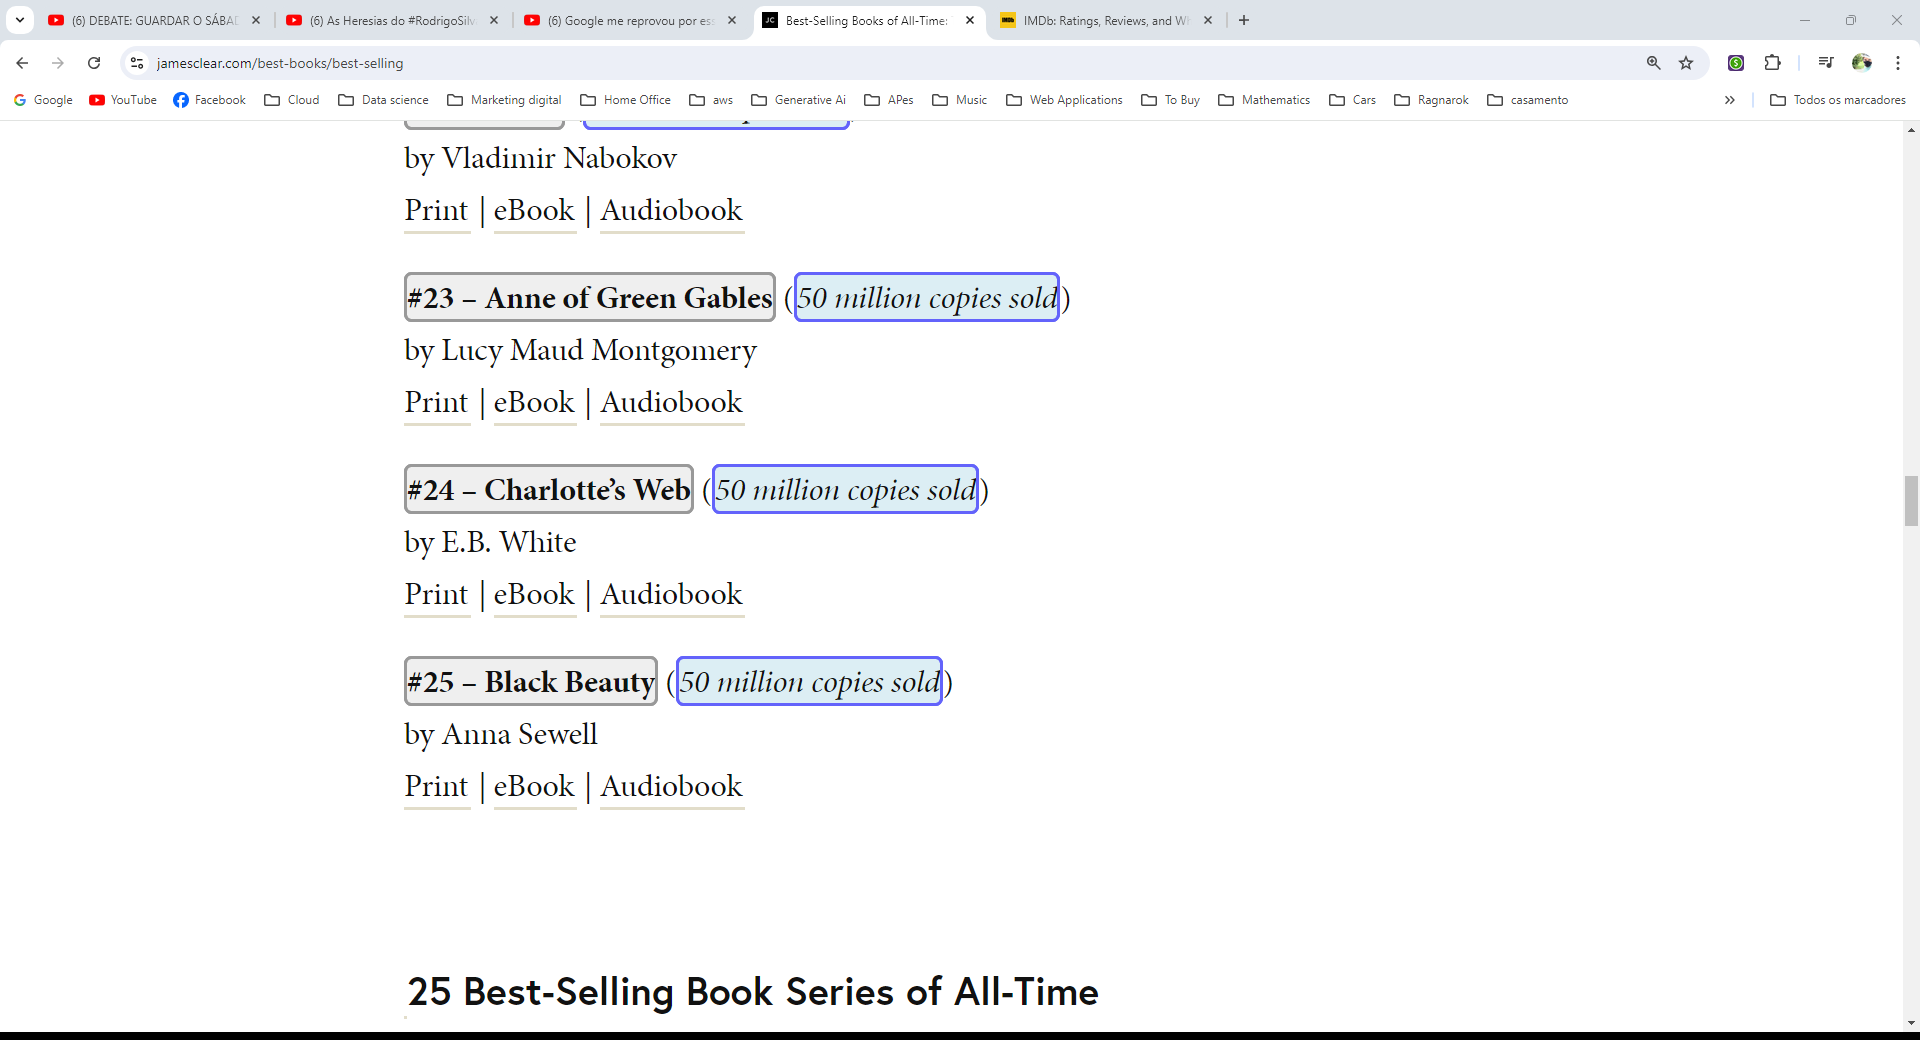
Task: Project present to Adriano from exelon's UiPath team
Workflow: Extracting_Data

Step 1: get-text from the element in window 'Best-Selling Books of All-Time: Top Selling Books by Ranking' (chrome.exe)
